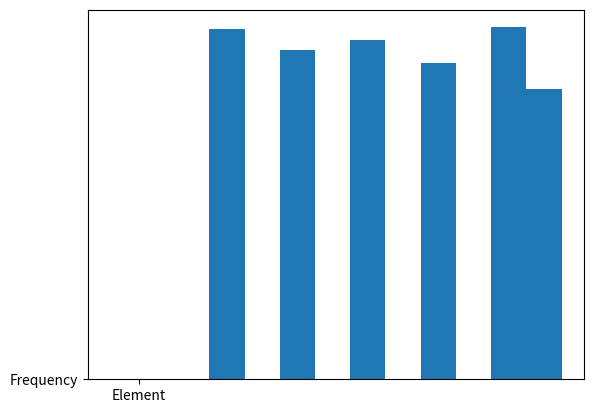

This chart was generated by the following Python code: (Note: this script raises an exception after producing the figure.)
from random import choices
import matplotlib.pyplot as plt
import pandas as pd
import numpy as np
a_list = [1, 2, 3, 4, 5, 6]
sample_die = choices(a_list, k = 2000)
print(sample_die)
plt.hist(sample_die)
df1 = pd.Series(sample_die).value_counts().sort_index().reset_index().reset_index(drop=True)
df1.colums = ["Element", "Frequency"]
print(f"the original list : {sample_die}")
print(f"The list frequencty of elements is :\n {df1.to_string(index=False)}")
print(plt.bar(df1.colums[0], df1.colums[1]))
df1["rel_freq"] = df1.colums[1]/sum(df1.colums[1])
df1["cum_rel_freq"] = np.cumsum(df1["rel_freq"])
print(df1)
